Image classification data set "data" (Varalakshmi-5/Multiple-Disease-Prediction-System-With-Simple-Medical-Chatbot on GitHub). Class labels (2): infected, not infected.

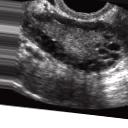
Label: infected

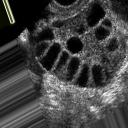
Label: infected

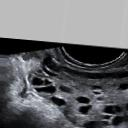
Label: infected

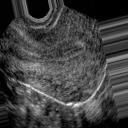
Label: not infected

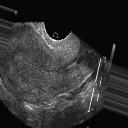
Label: not infected

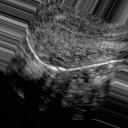
Label: not infected
